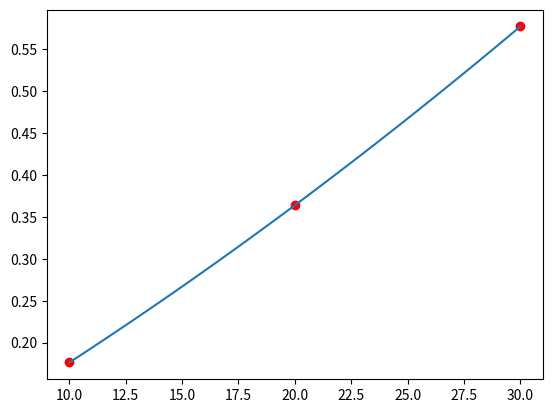

Source code (Python):
"""
Polinomio de interpolación

Este metodo pretende obtener un polinomio que pase por todos los puntos
dado por un conjunto de resultados de algun evento. De esta forma obtener una
aproximación de los futuros eventos.
"""

# Polinomio de interpolación
import matplotlib.pyplot as plt
import numpy as np
def createMatrix(m,n,v):
    C = []
    for i in range(m):
        C.append([v]*n)
    return C

def getDimensions(A):
    return (len(A),len(A[0]))

def copyMatrix(B):
    m,n = getDimensions(B)
    A = createMatrix(m,n,0)
    for i in range(m):
        for j in range(n):
            A[i][j] = B[i][j]
    return A

def sumaMatrix(A,B):
    Am,An = getDimensions(A)
    Bm,Bn = getDimensions(B)
    if Am != Bm or An != Bn:
        print("Error las dimensiones deben ser iguales")
        return []
    C = createMatrix(Am,An,0)
    for i in range(Am):
        for j in range(An):
            C[i][j] = A[i][j] + B[i][j]
    return C

def restaMatrix(A,B):
    Am,An = getDimensions(A)
    Bm,Bn = getDimensions(B)
    if Am != Bm or An != Bn:
        print("Error las dimensiones deben ser iguales")
        return []
    C = createMatrix(Am,An,0)
    for i in range(Am):
        for j in range(An):
            C[i][j] = A[i][j] - B[i][j]
    return C

def multMatrix(A,B):
    Am,An = getDimensions(A)
    Bm,Bn = getDimensions(B)
    if An != Bm:
        print("Error las dimensiones deben ser conformable")
        return []
    C = createMatrix(Am,Bn,0)
    for i in range(Am):
        for j in range(Bn):
            for k in range(An):
                    C[i][j] += A[i][k] * B[k][j]
    return C
    
def getAdyacente(A,r,c):
    Am,An = getDimensions(A)
    C = createMatrix(Am-1,An-1,0)
    for i in range(Am):
        if i == r:
            continue
        for j in range(An):
            if j == c:
                continue
            ci = 0
            cj = 0
            if(i < r):
                ci = i
            else:
                ci = i - 1
            if(j < c):
                cj = j
            else:
                cj = j - 1
            C[ci][cj] = A[i][j]
    return C

def detMatrix(A):
    m,n = getDimensions(A)
    if m != n:
        print("La matriz no es cuadrada")
        return []
    if m == 1:
        return A[0][0]
    if m == 2:
        return A[0][0]*A[1][1] - A[1][0]*A[0][1]
    det = 0
    for j in range(m):
        det += ((-1)**j)*A[0][j]*detMatrix(getAdyacente(A,0,j))
    return det


def getMatrizTranspuesta(A):
    m,n = getDimensions(A)
    C = createMatrix(n,m,0)
    for i in range(m):
        for j in range(n):
            C[j][i] = A[i][j]
    return C

def getMatrizAdjunta(A):
    m,n = getDimensions(A)
    if m != n:
        print("La matriz no es cuadrada")
        return []
    C = createMatrix(m,n,0)
    for i in range(m):
        for j in range(n):
            C[i][j] = ((-1)**(i+j))*detMatrix(getAdyacente(A,i,j))
    return C

def getMatrizInversa(A):
    m,n = getDimensions(A)
    if m != n:
        print("La matriz no es cuadrada")
        return []
    detA = detMatrix(A)
    if detA == 0:
        print("La matriz no tiene inversa")
        return []
    At = getMatrizTranspuesta(A)
    adjA = getMatrizAdjunta(At)
    invDetA = 1/detA
    C = createMatrix(m,n,0)
    for i in range(m):
        for j in range(n):
            C[i][j] = invDetA * adjA[i][j]
    return C

def evalPolinomio(coef,x):
    y = []
    coef = np.asarray(coef)
    for i in range(len(x)):
        y.append(0)
        for c in range(len(coef)):
            y[i] += (x[i]**c) * coef[c]
    return y


x = [10,20,30]
y = createMatrix(3,1,0)
y[0] = [0.1763]
y[1] = [0.3640]
y[2] = [0.5774]
n = 3
A = createMatrix(n,n,0)
for i in range(n):
    for j in range(n):
        A[i][j] = x[i]**j
print(A)

invA = getMatrizInversa(A)
B = multMatrix(invA,y)

print(B)
plt.plot(x,y,'ro')
x2 = np.linspace(10, 30, 100)
y2 = evalPolinomio(B, x2)
plt.plot(x2,y2)
plt.show()
